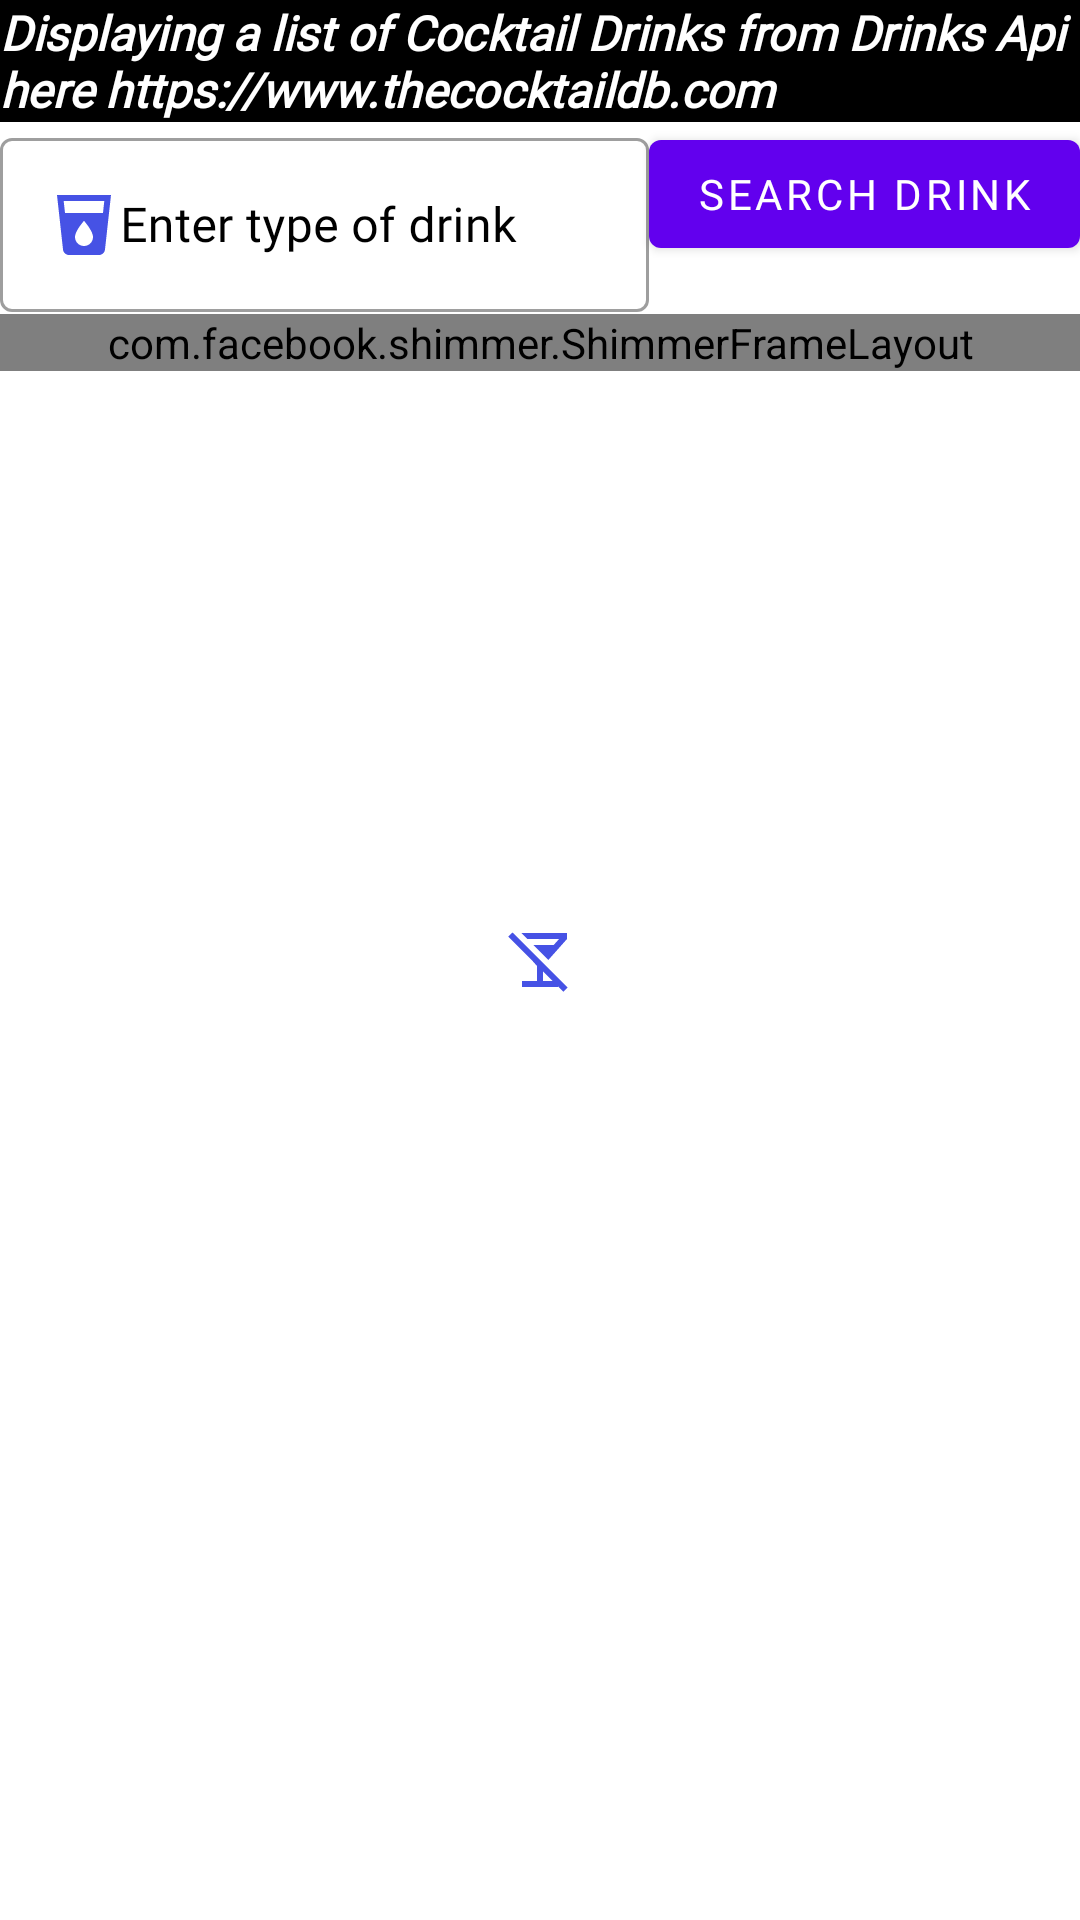

The Android layout XML behind this screen, and the referenced resources:
<!-- AndroidManifest.xml: application theme Theme.PrintfulJobTask -->
<!-- res/layout/fragment_list.xml -->
<?xml version="1.0" encoding="utf-8"?>
<androidx.constraintlayout.widget.ConstraintLayout xmlns:android="http://schemas.android.com/apk/res/android"
    xmlns:app="http://schemas.android.com/apk/res-auto"
    xmlns:tools="http://schemas.android.com/tools"
    android:layout_width="match_parent"
    android:layout_height="match_parent"
    tools:context=".ui.list.ListFragment">

    <TextView
        android:id="@+id/welcome_text_marquee"
        android:layout_width="match_parent"
        android:layout_height="wrap_content"
        android:background="@color/black"
        android:backgroundTint="@color/black"
        android:text="@string/welcome_text"
        android:textColor="@color/white"
        android:textSize="16sp"
        android:textStyle="bold|italic"
        app:layout_constraintEnd_toEndOf="parent"
        app:layout_constraintHorizontal_bias="0.0"
        app:layout_constraintStart_toStartOf="parent"
        app:layout_constraintTop_toTopOf="parent" />

    <com.google.android.material.textfield.TextInputLayout
        android:id="@+id/drink_name_layout"
        style="@style/TextLabel"
        android:layout_width="0dp"
        android:layout_height="wrap_content"
        android:hint="@string/enter_drink_name"
        app:hintEnabled="true"
        app:layout_constraintEnd_toStartOf="@id/fetch_drinks"
        app:layout_constraintStart_toStartOf="parent"
        app:layout_constraintTop_toBottomOf="@+id/welcome_text_marquee">

        <com.google.android.material.textfield.TextInputEditText
            android:id="@+id/drink_name"
            android:layout_width="match_parent"
            android:layout_height="match_parent"
            android:drawableStart="@drawable/ic_baseline_local_drink_24"
            android:fontFamily="@font/almendra"
            android:inputType="textPersonName"
            android:singleLine="true" />
    </com.google.android.material.textfield.TextInputLayout>

    <ImageView
        android:id="@+id/error_image"
        android:layout_width="@dimen/img_dimen"
        android:layout_height="wrap_content"
        android:src="@drawable/ic_baseline_no_drinks_24"
        app:layout_constraintEnd_toEndOf="parent"
        app:layout_constraintStart_toStartOf="parent"
        app:layout_constraintTop_toTopOf="parent"
        app:layout_constraintBottom_toBottomOf="parent"
        />

    <com.google.android.material.button.MaterialButton
        android:id="@+id/fetch_drinks"
        android:layout_width="wrap_content"
        android:layout_height="wrap_content"
        android:text="@string/search_drink"
        app:layout_constraintEnd_toEndOf="parent"
        app:layout_constraintTop_toTopOf="@+id/drink_name_layout" />

    <androidx.recyclerview.widget.RecyclerView
        android:id="@+id/rv_drinks"
        android:layout_width="match_parent"
        android:layout_height="wrap_content"
        tools:listitem="@layout/cocktail_list_item"
        android:layout_marginTop="16dp"
        android:layout_marginBottom="8dp"
        android:background="@color/design_default_color_primary"
        app:layout_constraintEnd_toEndOf="parent"
        app:layout_constraintStart_toStartOf="parent"
        app:layout_constraintTop_toBottomOf="@id/fetch_drinks"
        />


    <com.facebook.shimmer.ShimmerFrameLayout
        android:id="@+id/shimmer_frame_layout"
        android:layout_width="match_parent"
        android:layout_height="wrap_content"
        android:gravity="center"
        android:orientation="vertical"
        app:layout_constraintEnd_toEndOf="parent"
        app:layout_constraintStart_toStartOf="parent"
        app:layout_constraintTop_toTopOf="@id/rv_drinks">

        <LinearLayout
            android:layout_width="match_parent"
            android:layout_height="match_parent"
            android:orientation="vertical">

            <include layout="@layout/shimmer_placeholder_layout" />

            <include layout="@layout/shimmer_placeholder_layout" />

            <include layout="@layout/shimmer_placeholder_layout" />

            <include layout="@layout/shimmer_placeholder_layout" />

            <include layout="@layout/shimmer_placeholder_layout" />

            <include layout="@layout/shimmer_placeholder_layout" />

            <include layout="@layout/shimmer_placeholder_layout" />

            <include layout="@layout/shimmer_placeholder_layout" />

            <include layout="@layout/shimmer_placeholder_layout" />

            <include layout="@layout/shimmer_placeholder_layout" />

            <include layout="@layout/shimmer_placeholder_layout" />

            <include layout="@layout/shimmer_placeholder_layout" />


        </LinearLayout>
    </com.facebook.shimmer.ShimmerFrameLayout>

</androidx.constraintlayout.widget.ConstraintLayout>
<!-- res/layout/cocktail_list_item.xml (included above) -->
<?xml version="1.0" encoding="utf-8"?>
<androidx.cardview.widget.CardView xmlns:android="http://schemas.android.com/apk/res/android"
    xmlns:app="http://schemas.android.com/apk/res-auto"
    xmlns:tools="http://schemas.android.com/tools"
    android:layout_width="match_parent"
    android:layout_height="wrap_content"
    android:backgroundTint="?attr/colorOnPrimary"
    app:cardCornerRadius="18dp"
    app:cardElevation="2dp"
    app:cardUseCompatPadding="true"
    app:contentPadding="8dp">

    <androidx.constraintlayout.widget.ConstraintLayout
        android:layout_width="match_parent"
        android:layout_height="wrap_content">

        <ImageView
            android:id="@+id/cocktail_icon"
            android:layout_width="100dp"
            android:layout_height="100dp"
            android:layout_marginStart="8dp"
            android:layout_marginTop="8dp"
            app:layout_constraintStart_toStartOf="parent"
            app:layout_constraintTop_toTopOf="parent"
            app:srcCompat="@drawable/ic_launcher_background" />

        <TextView
            android:id="@+id/cocktail_title"
            style="@style/OraSegmentTitle"
            android:layout_width="0dp"
            android:layout_height="wrap_content"
            android:layout_marginStart="8dp"
            android:layout_marginTop="8dp"
            android:text="TextView"
            app:layout_constraintEnd_toEndOf="parent"
            app:layout_constraintStart_toEndOf="@+id/cocktail_icon"
            app:layout_constraintTop_toTopOf="parent" />

        <TextView
            android:id="@+id/cocktail_id"
            style="@style/TextLabel"
            android:layout_width="wrap_content"
            android:layout_height="wrap_content"
            android:layout_marginStart="8dp"
            android:layout_marginTop="24dp"
            android:text="TextView"
            app:layout_constraintEnd_toEndOf="parent"
            app:layout_constraintHorizontal_bias="0.0"
            app:layout_constraintStart_toEndOf="@+id/cocktail_icon"
            app:layout_constraintTop_toBottomOf="@+id/cocktail_title" />
    </androidx.constraintlayout.widget.ConstraintLayout>
</androidx.cardview.widget.CardView>
<!-- res/layout/shimmer_placeholder_layout.xml (included above) -->
<?xml version="1.0" encoding="utf-8"?>
<androidx.cardview.widget.CardView xmlns:android="http://schemas.android.com/apk/res/android"
    xmlns:app="http://schemas.android.com/apk/res-auto"
    xmlns:tools="http://schemas.android.com/tools"
    android:layout_width="match_parent"
    android:layout_height="wrap_content"
    android:backgroundTint="@color/cardview_light_background"
    app:cardCornerRadius="18dp"
    app:cardElevation="2dp"
    app:cardUseCompatPadding="true"
    app:contentPadding="8dp">

        <androidx.constraintlayout.widget.ConstraintLayout
            android:layout_width="match_parent"
            android:layout_height="match_parent">

            <ImageView
                android:id="@+id/cocktail_icon"
                android:layout_width="100dp"
                android:layout_height="100dp"
                android:layout_marginStart="8dp"
                android:background="@color/grey"
                android:layout_marginTop="8dp"
                app:layout_constraintStart_toStartOf="parent"
                app:layout_constraintTop_toTopOf="parent"
                app:srcCompat="@drawable/ic_launcher_background" />

            <TextView
                android:id="@+id/cocktail_title"
                style="@style/OraSegmentTitle"
                android:layout_width="0dp"
                android:layout_height="wrap_content"
                android:layout_marginStart="8dp"
                android:layout_marginTop="8dp"
                android:background="@color/grey"
                android:text="TextView"
                app:layout_constraintEnd_toEndOf="parent"
                app:layout_constraintStart_toEndOf="@+id/cocktail_icon"
                app:layout_constraintTop_toTopOf="parent" />

            <TextView
                android:id="@+id/cocktail_id"
                style="@style/TextLabel"
                android:layout_width="wrap_content"
                android:layout_height="wrap_content"
                android:layout_marginStart="8dp"
                android:layout_marginTop="24dp"
                android:text="TextView"
                android:background="@color/grey"
                app:layout_constraintEnd_toEndOf="parent"
                app:layout_constraintHorizontal_bias="0.0"
                app:layout_constraintStart_toEndOf="@+id/cocktail_icon"
                app:layout_constraintTop_toBottomOf="@+id/cocktail_title" />
        </androidx.constraintlayout.widget.ConstraintLayout>
</androidx.cardview.widget.CardView>
<!-- resources referenced by this layout -->
<resources>
  <dimen name="img_dimen">200dp</dimen>
  <!-- drawable ic_baseline_local_drink_24 (drawable) -->
  <vector android:height="24dp" android:tint="#4652E5"
      android:viewportHeight="24" android:viewportWidth="24"
      android:width="24dp" xmlns:android="http://schemas.android.com/apk/res/android">
      <path android:fillColor="@android:color/white" android:pathData="M3,2l2.01,18.23C5.13,21.23 5.97,22 7,22h10c1.03,0 1.87,-0.77 1.99,-1.77L21,2L3,2zM12,19c-1.66,0 -3,-1.34 -3,-3 0,-2 3,-5.4 3,-5.4s3,3.4 3,5.4c0,1.66 -1.34,3 -3,3zM18.33,8L5.67,8l-0.44,-4h13.53l-0.43,4z"/>
  </vector>
  <!-- drawable ic_baseline_no_drinks_24 (drawable) -->
  <vector android:height="24dp" android:tint="#4652E5"
      android:viewportHeight="24" android:viewportWidth="24"
      android:width="24dp" xmlns:android="http://schemas.android.com/apk/res/android">
      <path android:fillColor="@android:color/white" android:pathData="M5.83,3H21v2l-6.2,6.97L9.83,7h6.74l1.78,-2H7.83L5.83,3zM19.78,22.61L18,20.83V21H6v-2h5v-5l-1.37,-1.54L1.39,4.22l1.41,-1.41L3,3l18.19,18.19L19.78,22.61zM16.17,19L13,15.83V19H16.17z"/>
  </vector>
  <string name="enter_drink_name">Enter type of drink</string>
  <string name="search_drink">Search Drink</string>
  <string name="welcome_text">Displaying a list of Cocktail Drinks from Drinks Api here https://www.thecocktaildb.com</string>
  <style name="OraSegmentTitle" parent="TextAppearance.MaterialComponents.Headline6">
          <item name="android:textSize">24sp</item>
          <item name="android:textStyle"> bold</item>
      </style>
  <style name="TextLabel" parent="Widget.MaterialComponents.TextInputLayout.OutlinedBox">
      <item name="android:textColorHint">@color/black</item>
      <item name="android:textSize">20sp</item>
      <item name="colorControlNormal">@color/black</item>
      <item name="colorControlActivated">@color/black</item>
      </style>
  <style name="Theme.PrintfulJobTask" parent="Theme.MaterialComponents.DayNight.DarkActionBar">
          
          <item name="colorPrimary">@color/purple_500</item>
          <item name="colorPrimaryVariant">@color/purple_700</item>
          <item name="colorOnPrimary">@color/white</item>
          
          <item name="colorSecondary">@color/teal_200</item>
          <item name="colorSecondaryVariant">@color/teal_700</item>
          <item name="colorOnSecondary">@color/black</item>
          <item name="fontFamily">@font/almendra</item>
          
          <item name="android:statusBarColor" tools:targetApi="l">?attr/colorPrimaryVariant</item>
          
      </style>
  <!-- not gathered from this repository: default colours our renderer supplied (Android Studio template values) -->
  <color name="purple_500">#FF6200EE</color>
  <color name="purple_700">#FF3700B3</color>
  <color name="teal_200">#FF03DAC5</color>
  <color name="teal_700">#FF018786</color>
  <color name="black">#FF000000</color>
  <color name="white">#FFFFFFFF</color>
</resources>
